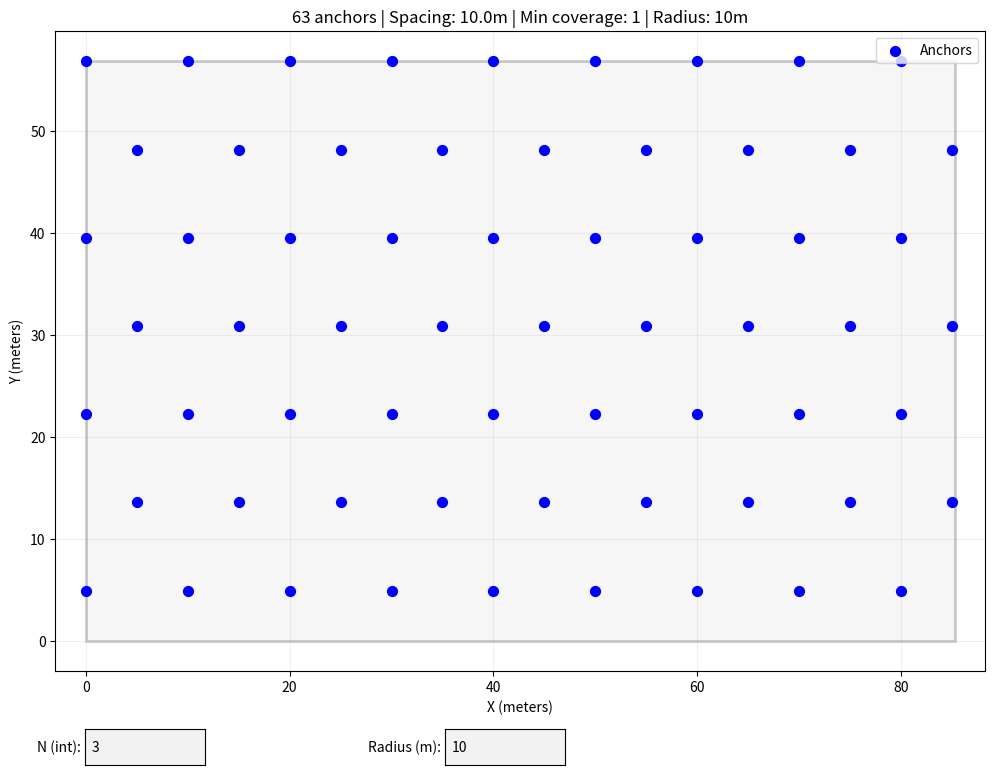

This chart was generated by the following Python code:
"""
Anchor Grid Visualizer

Hexagonal grid placement algorithm.
Click inside the rectangle to see coverage.
"""

import matplotlib.pyplot as plt
import matplotlib.patches as patches
from matplotlib.widgets import TextBox
import numpy as np

# Parameters
AREA = 4850  # m²
ASPECT_RATIO = 1.5  # WIDTH / HEIGHT (e.g., 1.5 means width is 1.5x height)
HEIGHT = np.sqrt(AREA / ASPECT_RATIO)
WIDTH = HEIGHT * ASPECT_RATIO
RADIUS = 10  # meters


def create_hexagonal_grid(spacing, x_min, x_max, y_min, y_max):
    """Create hexagonal grid of anchors starting from top-left corner."""
    vertical_spacing = spacing * np.sqrt(3) / 2
    anchors = []
    
    # Start at the walls (x=0, y=side_length is top-left)
    row = 0
    y = y_max  # Start from top
    while y >= y_min:  # Go down to bottom
        x_offset = (spacing / 2) if (row % 2 == 1) else 0
        x = x_min + x_offset  # Start from left wall
        while x <= x_max:
            anchors.append((x, y))
            x += spacing
        y -= vertical_spacing
        row += 1
    
    return anchors





def hex_coverage_at_worst_point(spacing, radius):
    """
    In an infinite hexagonal grid, compute minimum coverage at the worst point.
    """
    d = spacing
    h = d * np.sqrt(3) / 2
    
    test_points = []
    for px in np.linspace(0, d, 15):
        for py in np.linspace(0, h, 15):
            test_points.append((px, py))
    
    min_count = float('inf')
    
    for (test_x, test_y) in test_points:
        count = 0
        for row in range(-15, 16):
            y_anchor = row * h
            x_offset = (d / 2) if (row % 2 != 0) else 0
            for col in range(-15, 16):
                x_anchor = col * d + x_offset
                dist = np.sqrt((x_anchor - test_x)**2 + (y_anchor - test_y)**2)
                if dist <= radius + 0.001:
                    count += 1
        min_count = min(min_count, count)
    
    return min_count


def find_optimal_spacing_for_n(n_required, radius):
    """
    Find the LARGEST spacing that guarantees at least N anchors coverage
    at the worst point in an infinite hexagonal grid.
    """
    best_spacing = 0.5
    
    for test_spacing in np.arange(0.5, radius * 2.5, 0.5):
        coverage = hex_coverage_at_worst_point(test_spacing, radius)
        if coverage >= n_required:
            best_spacing = test_spacing
        else:
            break
    
    # Binary search for precision
    spacing_low = max(0.5, best_spacing - 1.0)
    spacing_high = best_spacing + 1.0
    
    for _ in range(30):
        spacing = (spacing_low + spacing_high) / 2
        coverage = hex_coverage_at_worst_point(spacing, radius)
        
        if coverage >= n_required:
            spacing_low = spacing
            best_spacing = spacing
        else:
            spacing_high = spacing
        
        if spacing_high - spacing_low < 0.01:
            break
    
    return best_spacing


def compute_grid(n_required, width, height, radius):
    """
    Compute anchor grid using hexagonal placement.
    """
    # Find optimal spacing for coverage
    spacing = find_optimal_spacing_for_n(n_required, radius)
    
    # Create hexagonal grid
    anchors = create_hexagonal_grid(spacing, 0, width, 0, height)
    n_anchors = len(anchors)
    
    # Calculate minimum coverage
    ax_arr = np.array([a[0] for a in anchors])
    ay_arr = np.array([a[1] for a in anchors])
    
    min_cov = float('inf')
    for x in np.linspace(0, width, 50):
        for y in np.linspace(0, height, 50):
            dist = np.sqrt((ax_arr - x)**2 + (ay_arr - y)**2)
            count = np.sum(dist <= radius)
            min_cov = min(min_cov, count)
    
    # Convert to arrays
    ax = np.array([a[0] for a in anchors])
    ay = np.array([a[1] for a in anchors])
    
    return ax, ay, spacing, min_cov, n_anchors


# ============ VISUALIZATION ============

initial_n = 3
anchor_x, anchor_y, spacing, min_cov, n_anchors = compute_grid(
    initial_n, WIDTH, HEIGHT, RADIUS
)

fig, ax = plt.subplots(figsize=(12, 9))
plt.subplots_adjust(bottom=0.12)

ax.set_xlim(-3, WIDTH + 3)
ax.set_ylim(-3, HEIGHT + 3)
ax.set_aspect('equal')
ax.set_xlabel('X (meters)')
ax.set_ylabel('Y (meters)')

# Draw boundary
boundary = patches.Rectangle((0, 0), WIDTH, HEIGHT, 
                               linewidth=2, edgecolor='black', 
                               facecolor='lightgray', alpha=0.2)
ax.add_patch(boundary)

# Plot anchors
scatter_anchors = ax.scatter(anchor_x, anchor_y, 
                              c='blue', s=50, zorder=5, label='Anchors', marker='o')

ax.grid(True, alpha=0.2)
ax.legend(loc='upper right')

# Text input fields
ax_n = plt.axes([0.15, 0.04, 0.1, 0.04])
ax_radius = plt.axes([0.45, 0.04, 0.1, 0.04])

text_n = TextBox(ax_n, 'N (int): ', initial=str(initial_n))
text_radius = TextBox(ax_radius, 'Radius (m): ', initial=str(RADIUS))

# Current values
current_n = initial_n
current_radius = RADIUS

# Title
title = ax.set_title(
    f'{n_anchors} anchors | Spacing: {spacing:.1f}m | Min coverage: {min_cov} | Radius: {current_radius}m'
)

# Click visualization
circle = None
count_text = None
highlight = None


def update(val=None):
    global anchor_x, anchor_y, spacing, min_cov, n_anchors
    global scatter_anchors, current_n, current_radius
    global circle, count_text, highlight
    
    anchor_x, anchor_y, spacing, min_cov, n_anchors = compute_grid(
        current_n, WIDTH, HEIGHT, current_radius
    )
    
    scatter_anchors.remove()
    scatter_anchors = ax.scatter(anchor_x, anchor_y, 
                                  c='blue', s=50, zorder=5, marker='o')
    
    # Clear click visuals
    if circle: circle.remove(); circle = None
    if count_text: count_text.remove(); count_text = None
    if highlight: highlight.remove(); highlight = None
    
    title.set_text(
        f'{n_anchors} anchors | Spacing: {spacing:.1f}m | Min coverage: {min_cov} | Radius: {current_radius}m'
    )
    
    fig.canvas.draw_idle()
    print(f"N={current_n}, Radius={current_radius}m: {n_anchors} anchors, spacing={spacing:.2f}m, min_coverage={min_cov}")


def on_n_submit(text):
    global current_n
    try:
        val = int(text)
        if val >= 1:
            current_n = val
            update()
    except ValueError:
        pass  # Invalid input, ignore


def on_radius_submit(text):
    global current_radius
    try:
        val = float(text)
        if val > 0:
            current_radius = val
            update()
    except ValueError:
        pass  # Invalid input, ignore


text_n.on_submit(on_n_submit)
text_radius.on_submit(on_radius_submit)


def on_click(event):
    global circle, count_text, highlight
    
    if event.inaxes != ax:
        return
    
    cx, cy = event.xdata, event.ydata
    
    # Only allow clicks inside the rectangle
    if not (0 <= cx <= WIDTH and 0 <= cy <= HEIGHT):
        return
    
    # Clear old
    if circle: circle.remove()
    if count_text: count_text.remove()
    if highlight: highlight.remove()
    
    # Draw circle with current radius
    circle = patches.Circle((cx, cy), current_radius, linewidth=2, edgecolor='red', 
                             facecolor='red', alpha=0.15, zorder=3)
    ax.add_patch(circle)
    
    # Count anchors
    dist = np.sqrt((anchor_x - cx)**2 + (anchor_y - cy)**2)
    in_range = dist <= current_radius
    count = np.sum(in_range)
    
    # Highlight
    highlight = ax.scatter(anchor_x[in_range], anchor_y[in_range], 
                           c='lime', s=100, zorder=6, edgecolors='darkgreen', linewidths=2)
    
    # Label
    color = 'lightgreen' if count >= current_n else 'salmon'
    status = '✓' if count >= current_n else '✗'
    
    count_text = ax.text(cx, cy + current_radius + 1.5, f'{status} {count} anchors', 
                         fontsize=11, fontweight='bold', ha='center',
                         bbox=dict(boxstyle='round', facecolor=color, alpha=0.9), zorder=7)
    
    fig.canvas.draw()


fig.canvas.mpl_connect('button_press_event', on_click)

plt.show()
